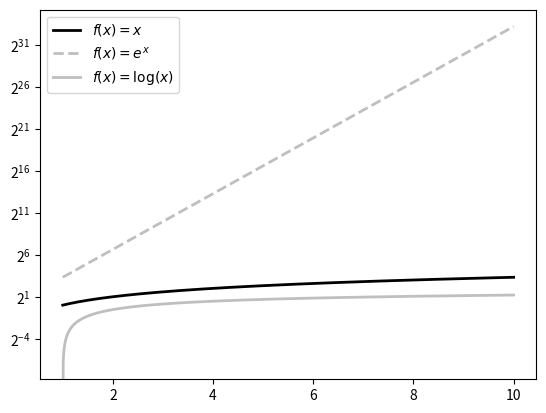

This chart was generated by the following Python code:
import numpy
import matplotlib.pyplot as plot

X = numpy.linspace(1, 10, 1024)

# 해당 그래프의 y축 스케일을 log로 설정하여 넓은 폭을 볼 수 있게 함3
# base를 추가하여 로그 값 설정
plot.yscale('log', base=2)

# 범주를 라텍스 언어로 작성하였다
plot.plot(X, X, c = 'k', lw = 2., label = r'$f(x)=x$')
plot.plot(X, 10 ** X, c = '.75', ls = '--', lw = 2., label = r'$f(x)=e^x$')
plot.plot(X, numpy.log(X), c = '.75', lw = 2., label = r'$f(x)=\log(x)$')

plot.legend()
plot.show()
